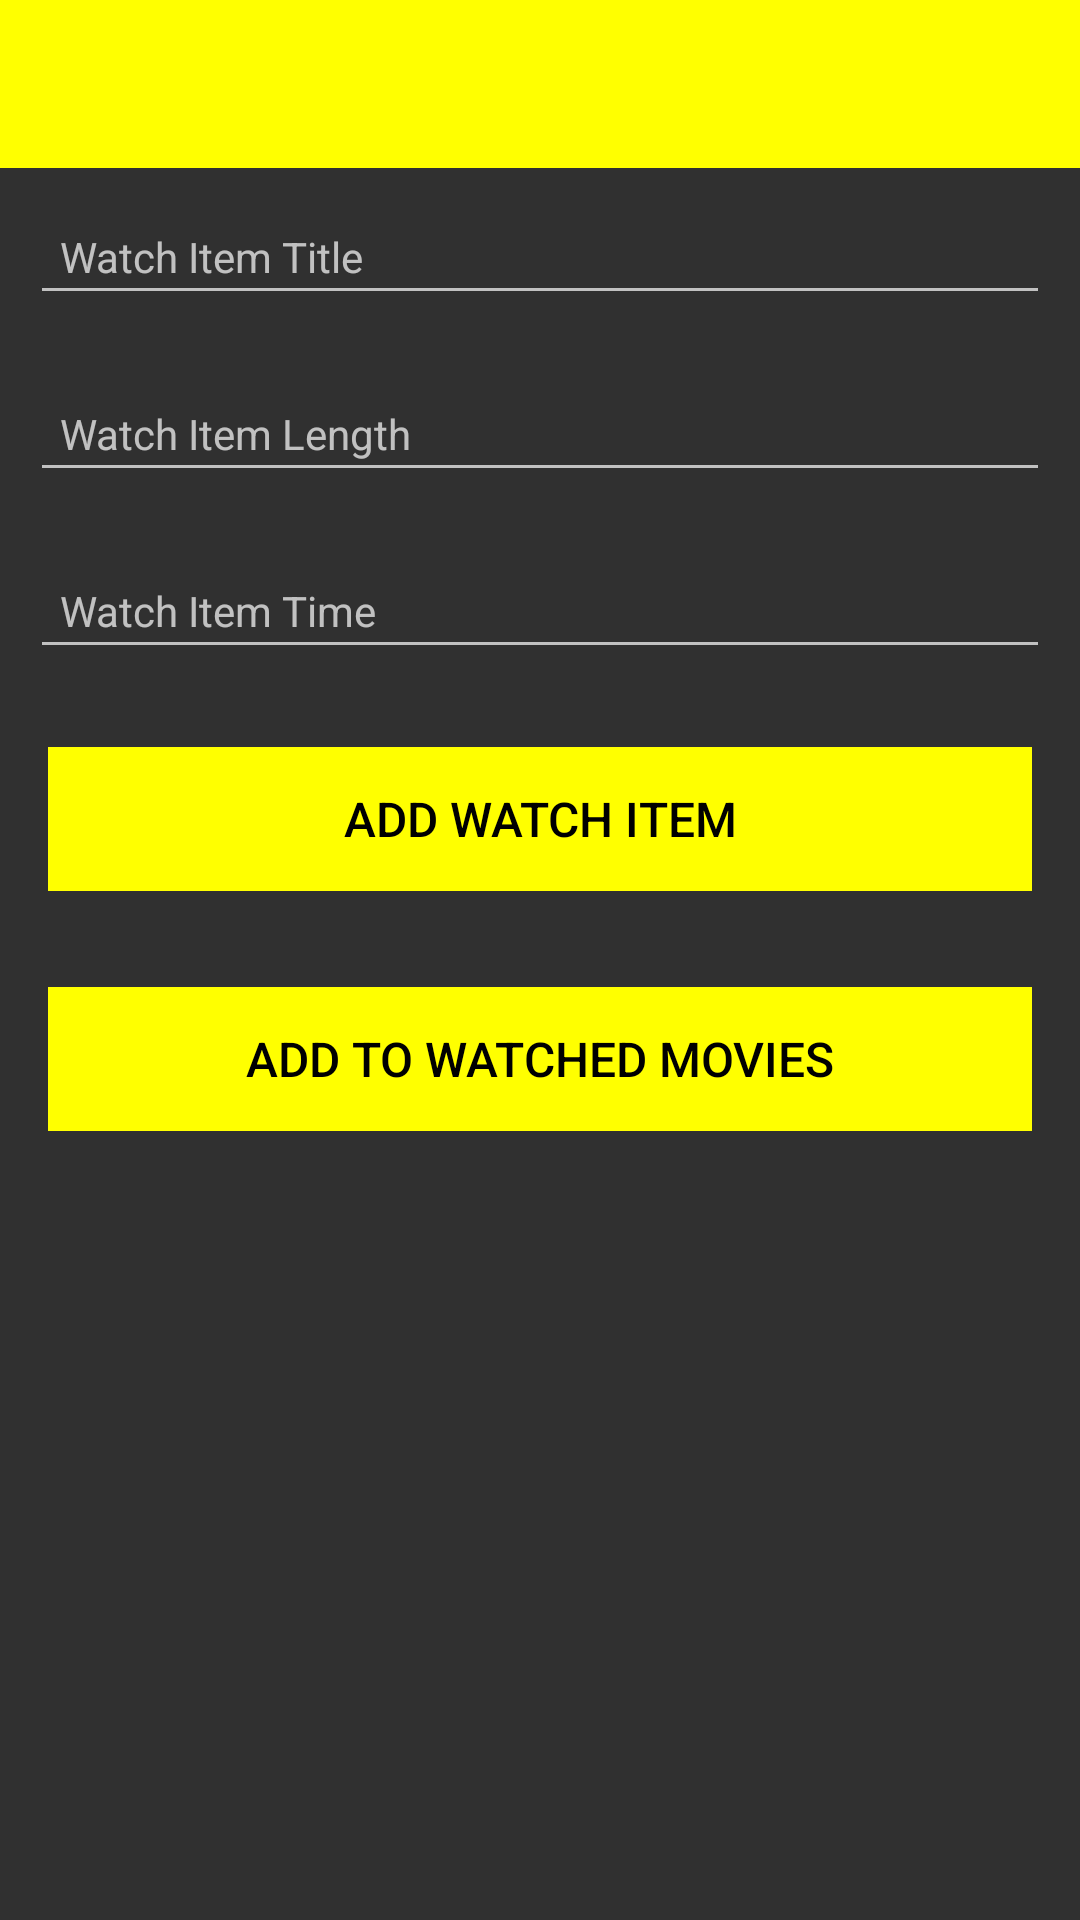

This screen was rendered from an Android layout file. Write that file and the resources it references.
<!-- AndroidManifest.xml: application theme AppTheme -->
<!-- res/layout/new_watchitem.xml -->
<?xml version="1.0" encoding="utf-8"?>
<android.support.constraint.ConstraintLayout
        xmlns:android="http://schemas.android.com/apk/res/android"
        xmlns:app="http://schemas.android.com/apk/res-auto"
        xmlns:tools="http://schemas.android.com/tools"
        android:layout_width="match_parent"
        android:layout_height="match_parent"
        tools:context="org.wit.movietracker.activities.WatchItemActivity">

    <RelativeLayout
            android:layout_width="match_parent"
            android:layout_height="wrap_content">

        <android.support.design.widget.AppBarLayout
                android:id="@+id/appBarLayout"
                android:layout_width="match_parent"
                android:layout_height="wrap_content"
                android:background="@color/colorAccent"
                android:fitsSystemWindows="true"
                app:elevation="0dip"
                app:theme="@style/ThemeOverlay.AppCompat.Dark.ActionBar">

            <android.support.v7.widget.Toolbar
                    android:id="@+id/toolbarAdd"
                    android:layout_width="match_parent"
                    android:layout_height="wrap_content"
                    app:titleTextColor="@color/colorPrimary"/>
        </android.support.design.widget.AppBarLayout>

        <ScrollView
                android:layout_width="match_parent"
                android:layout_height="match_parent"
                android:layout_below="@id/appBarLayout"
                android:fillViewport="true">

            <LinearLayout
                    android:layout_width="match_parent"
                    android:layout_height="wrap_content"
                    android:orientation="vertical">

                <android.support.design.widget.TextInputEditText
                        android:id="@+id/watchitemTitle"
                        android:layout_width="match_parent"
                        android:layout_height="wrap_content"
                        android:layout_margin="10dp"
                        android:hint="@string/hint_watchitemTitle"
                        android:inputType="text"
                        android:maxLength="30"
                        android:maxLines="1"
                        android:padding="10dp"
                        android:textColor="@color/colorText"
                        android:textSize="14sp"/>

                <android.support.design.widget.TextInputEditText
                        android:id="@+id/watchitemLength"
                        android:layout_width="match_parent"
                        android:layout_height="wrap_content"
                        android:layout_margin="10dp"
                        android:hint="@string/hint_watchitemLength"
                        android:inputType="text"
                        android:maxLength="80"
                        android:maxLines="3"
                        android:padding="10dp"
                        android:textColor="@color/colorText"
                        android:textSize="14sp"/>
                <android.support.design.widget.TextInputEditText
                        android:id="@+id/watchitemTime"
                        android:layout_width="match_parent"
                        android:layout_height="wrap_content"
                        android:layout_margin="10dp"
                        android:hint="@string/hint_watchitemTime"
                        android:inputType="text"
                        android:maxLength="10"
                        android:maxLines="1"
                        android:padding="10dp"
                        android:textColor="@color/colorText"
                        android:textSize="14sp"/>

                <Button
                    android:id="@+id/btnAddWatchItem"
                    android:layout_width="match_parent"
                    android:layout_height="wrap_content"
                    android:layout_margin="16dp"
                    android:background="@color/colorAccent"
                    android:paddingBottom="8dp"
                    android:paddingTop="8dp"
                    android:stateListAnimator="@null"
                    android:text="@string/button_addWatchitem"
                    android:textColor="@color/colorPrimary"
                    android:textSize="16sp"/>

                <Button
                        android:id="@+id/btnAddToWatchedMovie"
                        android:layout_width="match_parent"
                        android:layout_height="wrap_content"
                        android:layout_margin="16dp"
                        android:background="@color/colorAccent"
                        android:paddingBottom="8dp"
                        android:paddingTop="8dp"
                        android:stateListAnimator="@null"
                        android:text="@string/button_addToWatchedMovie"
                        android:textColor="@color/colorPrimary"
                        android:textSize="16sp"/>

            </LinearLayout>
        </ScrollView>

    </RelativeLayout>
</android.support.constraint.ConstraintLayout>
<!-- resources referenced by this layout -->
<resources>
  <color name="colorAccent">#FFFF00</color>
  <color name="colorPrimary">#000000</color>
  <color name="colorText">#FFFFFF</color>
  <string name="button_addToWatchedMovie">Add To Watched Movies</string>
  <string name="button_addWatchitem">Add Watch Item</string>
  <string name="hint_watchitemLength">Watch Item Length</string>
  <string name="hint_watchitemTime">Watch Item Time</string>
  <string name="hint_watchitemTitle">Watch Item Title</string>
  <style name="AppTheme" parent="Theme.AppCompat.NoActionBar">
          
          <item name="colorPrimary">@color/colorPrimary</item>
          <item name="colorPrimaryDark">@color/colorPrimaryDark</item>
          <item name="colorAccent">@color/colorAccent</item>
  
  
          <item name="windowActionBar">false</item>
          <item name="windowNoTitle">true</item>
      </style>
  <color name="colorPrimaryDark">#555555</color>
</resources>
